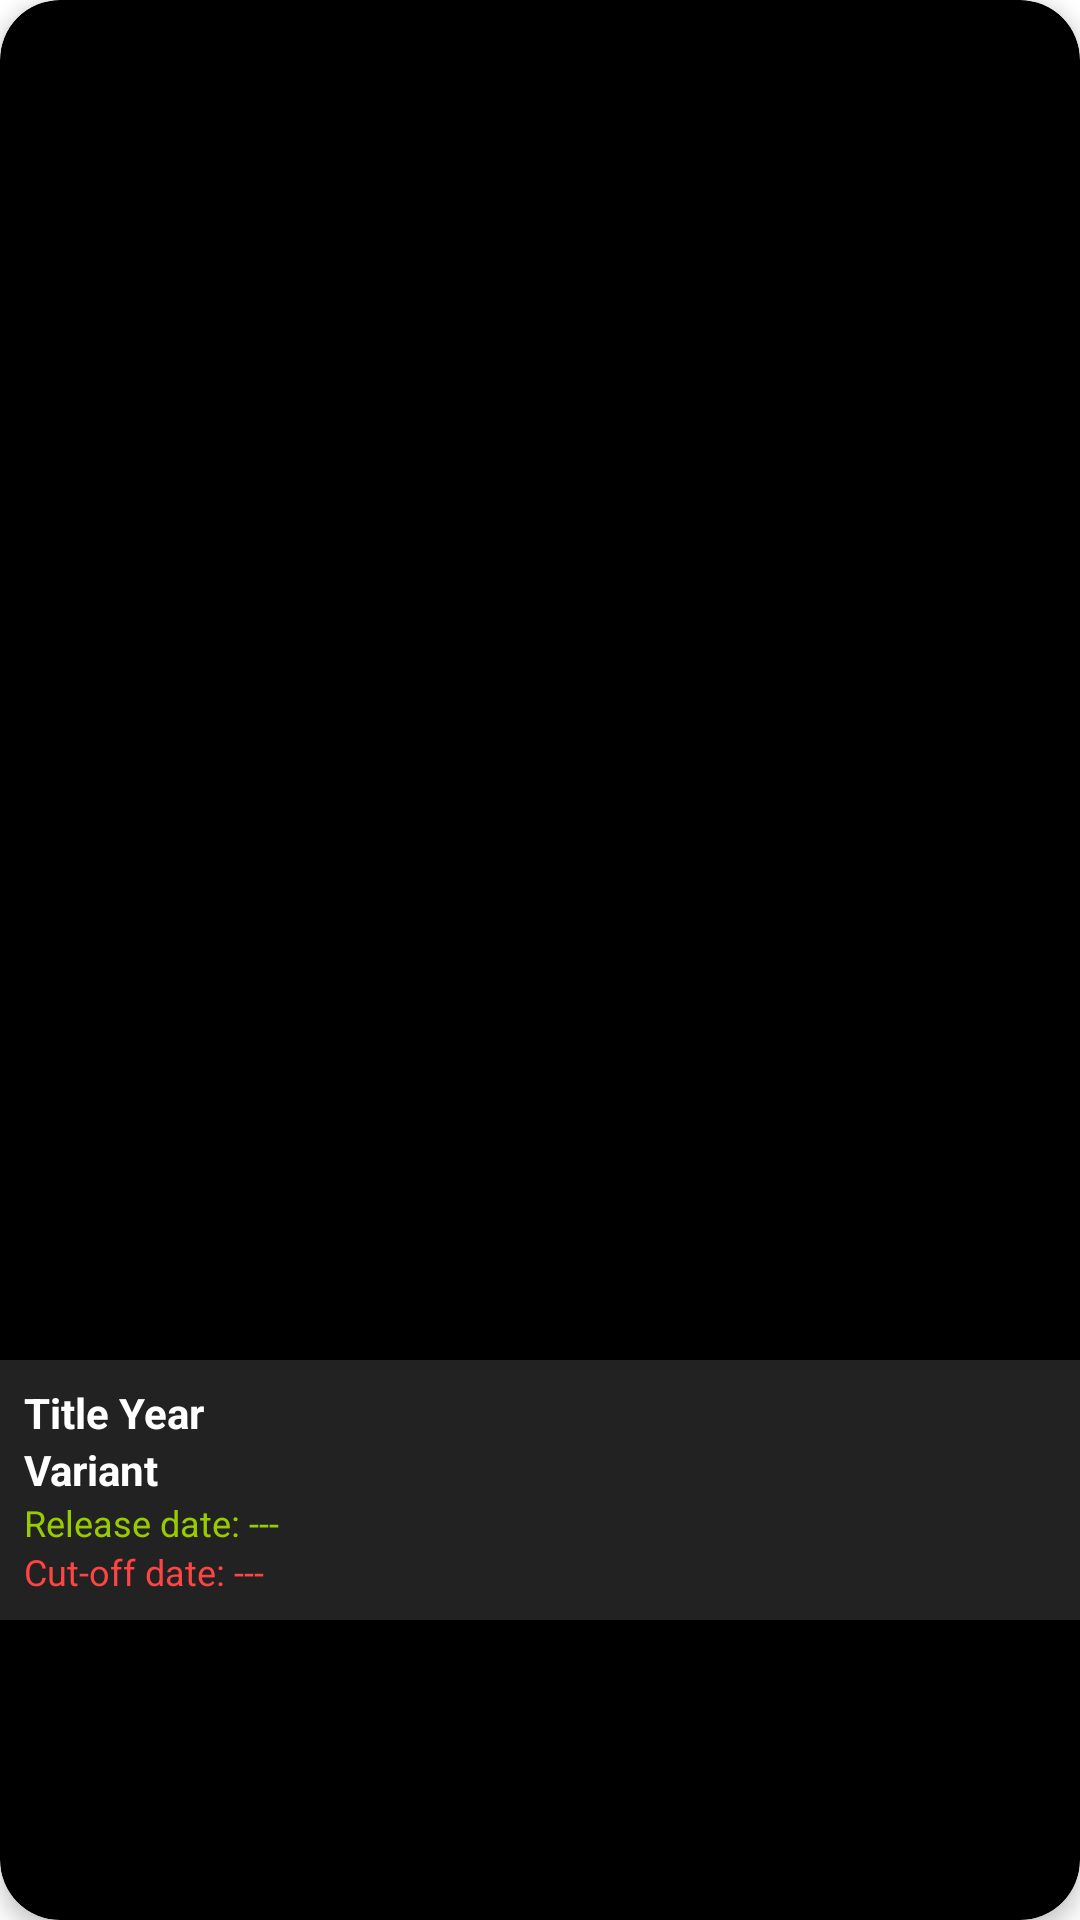

Android layout source for this screen:
<!-- AndroidManifest.xml: application theme Theme.HeroicOrganizer -->
<!-- res/layout/wishlist_card.xml -->
<?xml version="1.0" encoding="utf-8"?>
<androidx.cardview.widget.CardView xmlns:android="http://schemas.android.com/apk/res/android"
                                   xmlns:app="http://schemas.android.com/apk/res-auto"
                                   android:layout_width="match_parent"
                                   android:layout_height="wrap_content"
                                   android:layout_margin="8dp"
                                   android:layout_columnWeight="1"
                                   app:cardCornerRadius="20dp"
                                   app:cardElevation="4dp"
                                   android:backgroundTint="@color/black">

    <androidx.constraintlayout.widget.ConstraintLayout
            android:layout_width="match_parent"
            android:layout_height="wrap_content">

        
        <ImageView
                android:id="@+id/cardImage"
                android:layout_width="0dp"
                android:layout_height="0dp"
                android:scaleType="centerCrop"
                android:adjustViewBounds="true"
                android:contentDescription="Comic Cover"
                android:foreground="@drawable/gloss_fg"
                app:layout_constraintTop_toTopOf="parent"
                app:layout_constraintStart_toStartOf="parent"
                app:layout_constraintEnd_toEndOf="parent"
                app:layout_constraintDimensionRatio="2:3" />

        
        <LinearLayout
                android:id="@+id/comicInfoContainer"
                android:layout_width="0dp"
                android:layout_height="wrap_content"
                android:orientation="vertical"
                android:background="#222222"
                android:padding="8dp"
                app:layout_constraintBottom_toBottomOf="@id/cardImage"
                app:layout_constraintStart_toStartOf="parent"
                app:layout_constraintEnd_toEndOf="parent">

            <TextView
                    android:id="@+id/cardTitle"
                    android:layout_width="match_parent"
                    android:layout_height="wrap_content"
                    android:text="Title Year"
                    android:textColor="@android:color/white"
                    android:textSize="14sp"
                    android:textStyle="bold"
                    android:maxLines="1"
                    android:ellipsize="end" />

            <TextView
                    android:id="@+id/cardVariant"
                    android:layout_width="match_parent"
                    android:layout_height="wrap_content"
                    android:text="Variant"
                    android:textColor="@android:color/white"
                    android:textSize="14sp"
                    android:textStyle="bold"
                    android:maxLines="1"
                    android:ellipsize="end" />

            <TextView
                    android:id="@+id/cardReleaseDate"
                    android:layout_width="match_parent"
                    android:layout_height="wrap_content"
                    android:text="Release date: ---"
                    android:textColor="@android:color/holo_green_light"
                    android:textSize="12sp"
                    android:maxLines="1"
                    android:ellipsize="end" />

            <TextView
                    android:id="@+id/cardCutoffDate"
                    android:layout_width="match_parent"
                    android:layout_height="wrap_content"
                    android:text="Cut-off date: ---"
                    android:textColor="@android:color/holo_red_light"
                    android:textSize="12sp"
                    android:maxLines="1"
                    android:ellipsize="end" />
        </LinearLayout>

    </androidx.constraintlayout.widget.ConstraintLayout>
</androidx.cardview.widget.CardView>
<!-- resources referenced by this layout -->
<resources>
  <color name="black">#FF000000</color>
  <!-- drawable gloss_fg: png bitmap (drawable, 1507 bytes) -->
  <style name="Theme.HeroicOrganizer" parent="Theme.MaterialComponents.DayNight.NoActionBar">
          
          <item name="colorPrimary">#4C0945</item>
          <item name="colorPrimaryVariant">#4C0945</item>
          <item name="colorOnPrimary">@color/white</item>
          
          <item name="colorSecondary">#0003DAC5</item>
          <item name="colorSecondaryVariant">@color/teal_700</item>
          <item name="colorOnSecondary">@color/black</item>
          
          <item name="android:statusBarColor">?attr/colorPrimaryVariant</item>
          
      </style>
  <color name="white">#FFFFFFFF</color>
  <color name="teal_700">#FF018786</color>
</resources>
